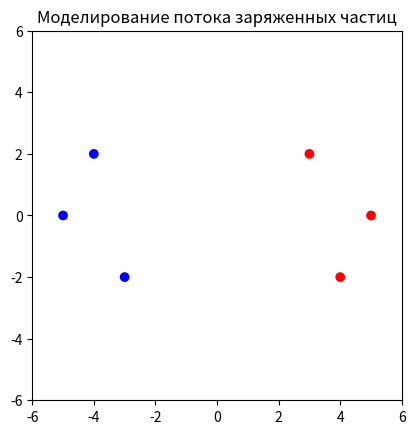

Write Python code to recreate this figure. (Note: this script raises an exception after producing the figure.)
import numpy as np
import matplotlib.pyplot as plt
import matplotlib.animation as animation

# Настройки
num_particles = 6
num_positive = 3
num_negative = 3
time_steps = 100

# Начальные позиции частиц
positions = np.array([
    [-5, 0],   # Положительная частица 1
    [-4, 2],   # Положительная частица 2
    [-3, -2],  # Положительная частица 3
    [5, 0],    # Отрицательная частица 1
    [4, -2],   # Отрицательная частица 2
    [3, 2]     # Отрицательная частица 3
])

# Скорости частиц (вектор направления к центру)
velocities = np.zeros((num_particles, 2))
for i in range(num_particles):
    direction = -positions[i] / np.linalg.norm(positions[i])  # Направление к центру
    velocities[i] = direction * 0.1  # Устанавливаем скорость

# Функция обновления для анимации
def update(frame):
    global positions
    positions += velocities  
    scatter.set_offsets(positions)  # Обновляем положение частиц в графике
    return scatter,

# Настройка графика
fig, ax = plt.subplots()
ax.set_xlim(-6, 6)
ax.set_ylim(-6, 6)
ax.set_aspect('equal')
ax.set_title('Моделирование потока заряженных частиц')
scatter = ax.scatter(positions[:, 0], positions[:, 1], c=['blue'] * num_positive + ['red'] * num_negative)

# Анимация
ani = animation.FuncAnimation(fig, update, frames=time_steps, interval=50, blit=True)
plt.axhline(0, color='black', lw=2)  # Ось X
plt.axvline(0, color='black', lw=2)  # Ось Y
plt.show()
